Labelled photos from "fp2", an image-classification folder in KeshavRathii/Tomato-leaf-disease-detection-using-ViT. The possible labels are: tomato brown spots, tomato blight leaf, tomato healthy, tomato leaf yellow virus.

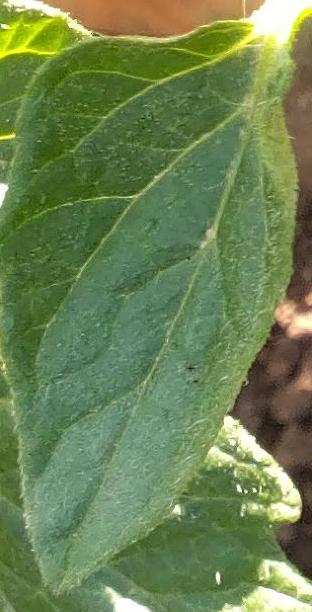
Label: tomato healthy

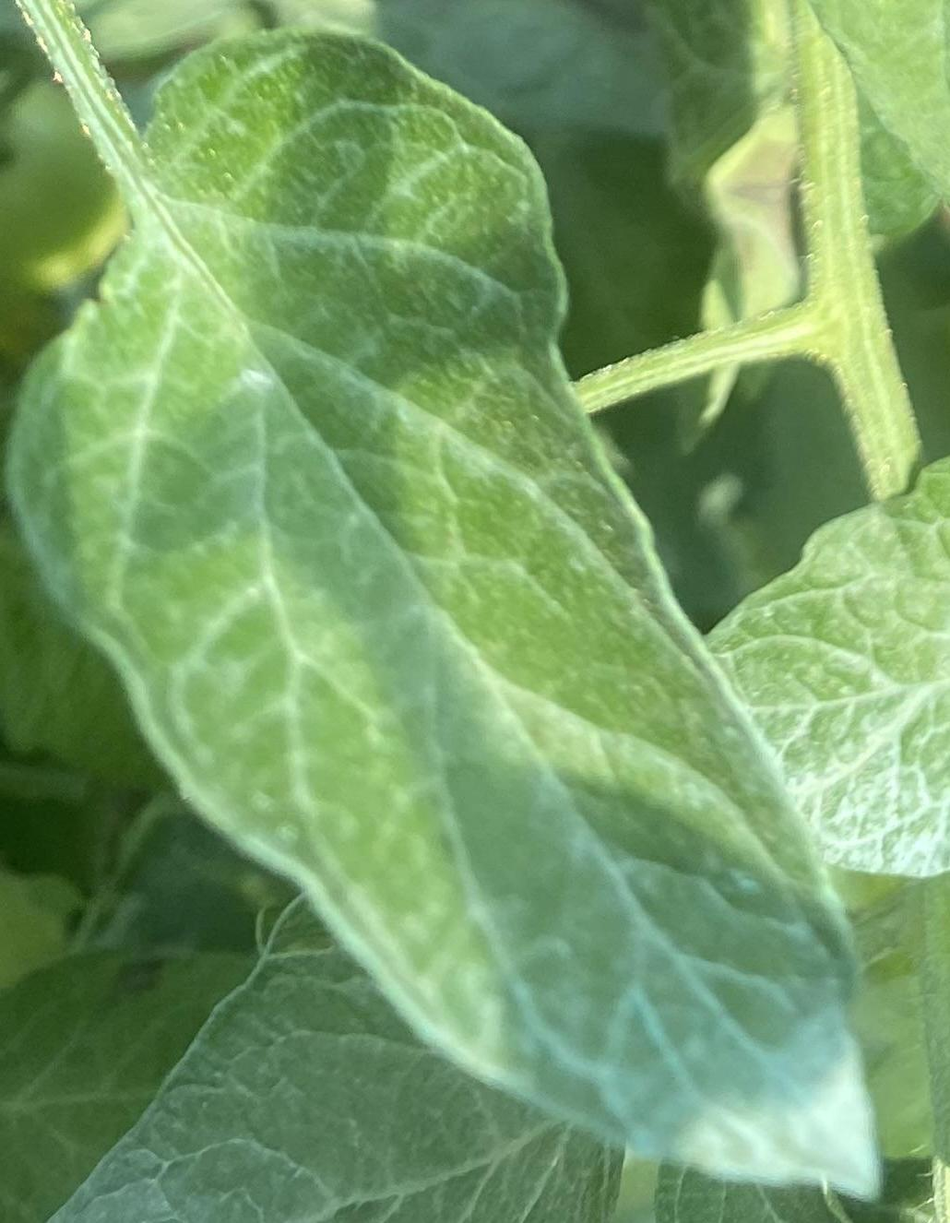
Label: tomato healthy

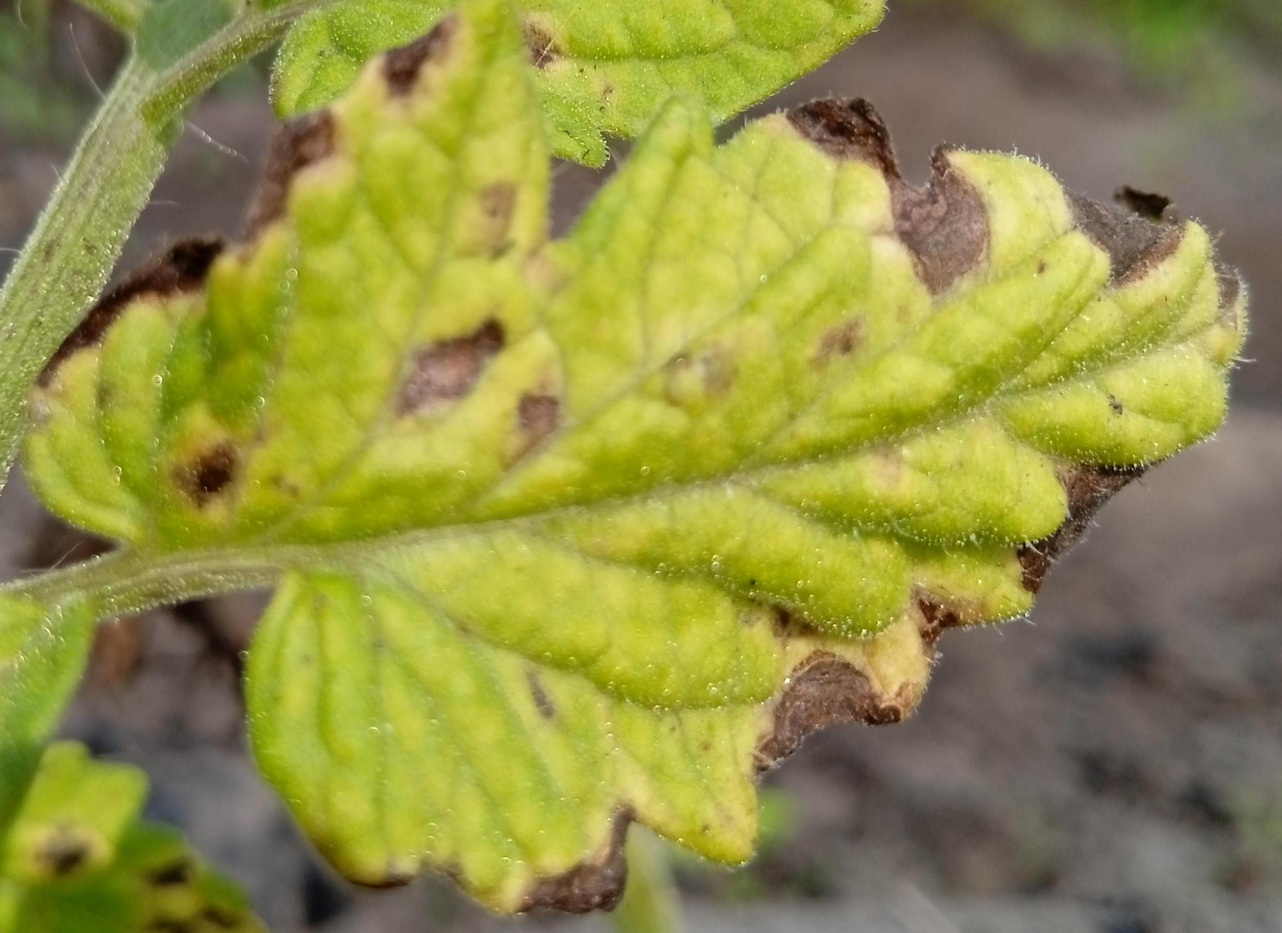
Label: tomato brown spots

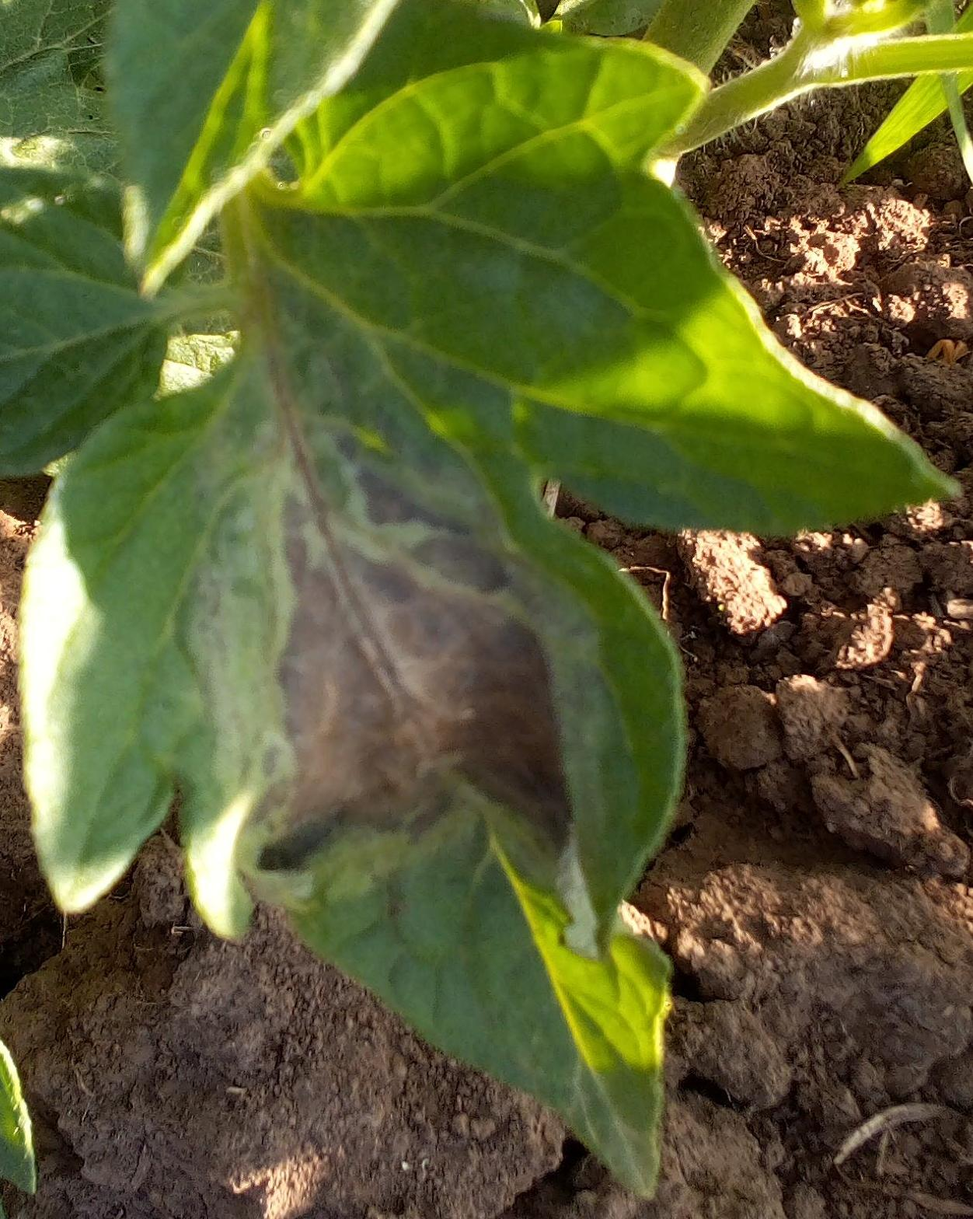
Label: tomato blight leaf

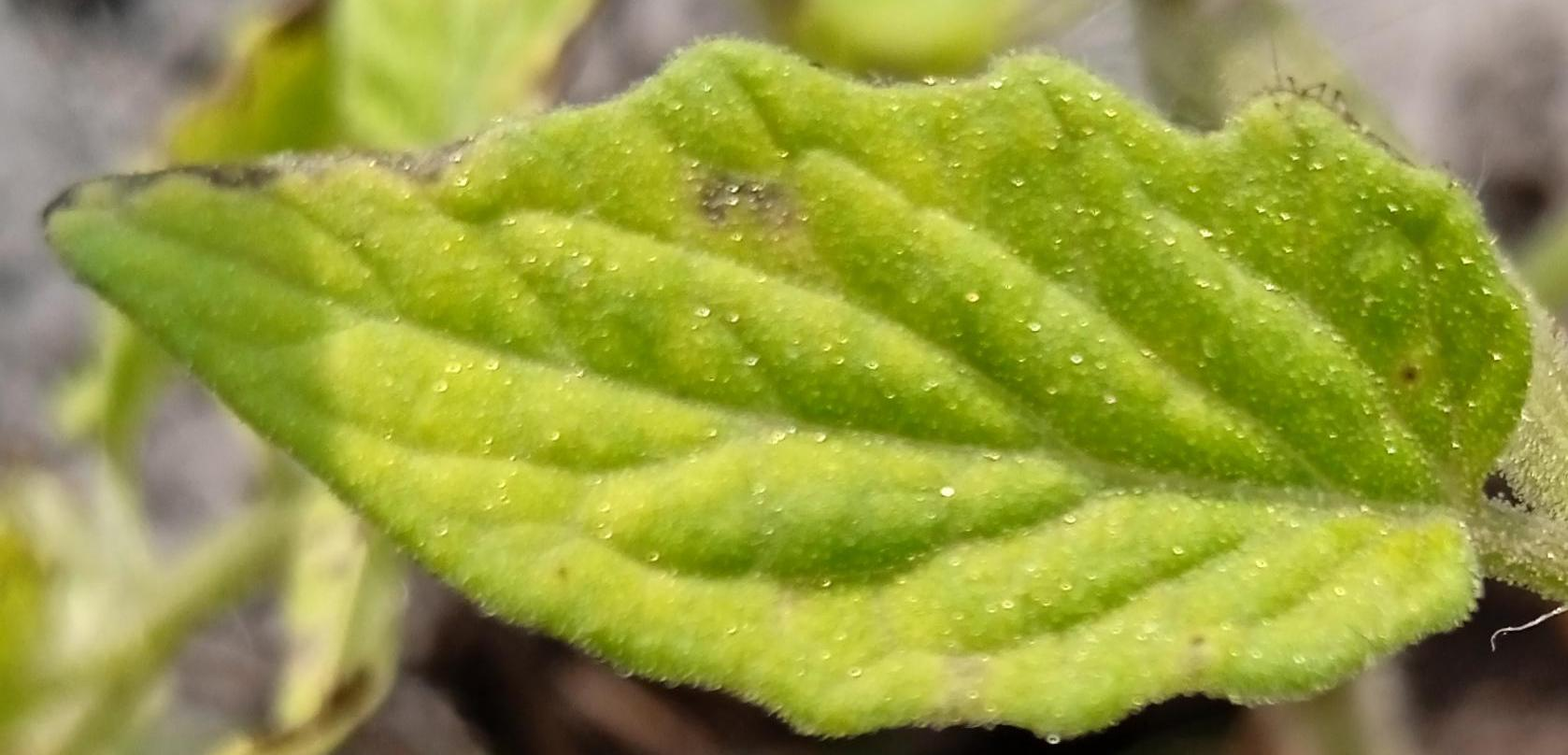
Label: tomato brown spots

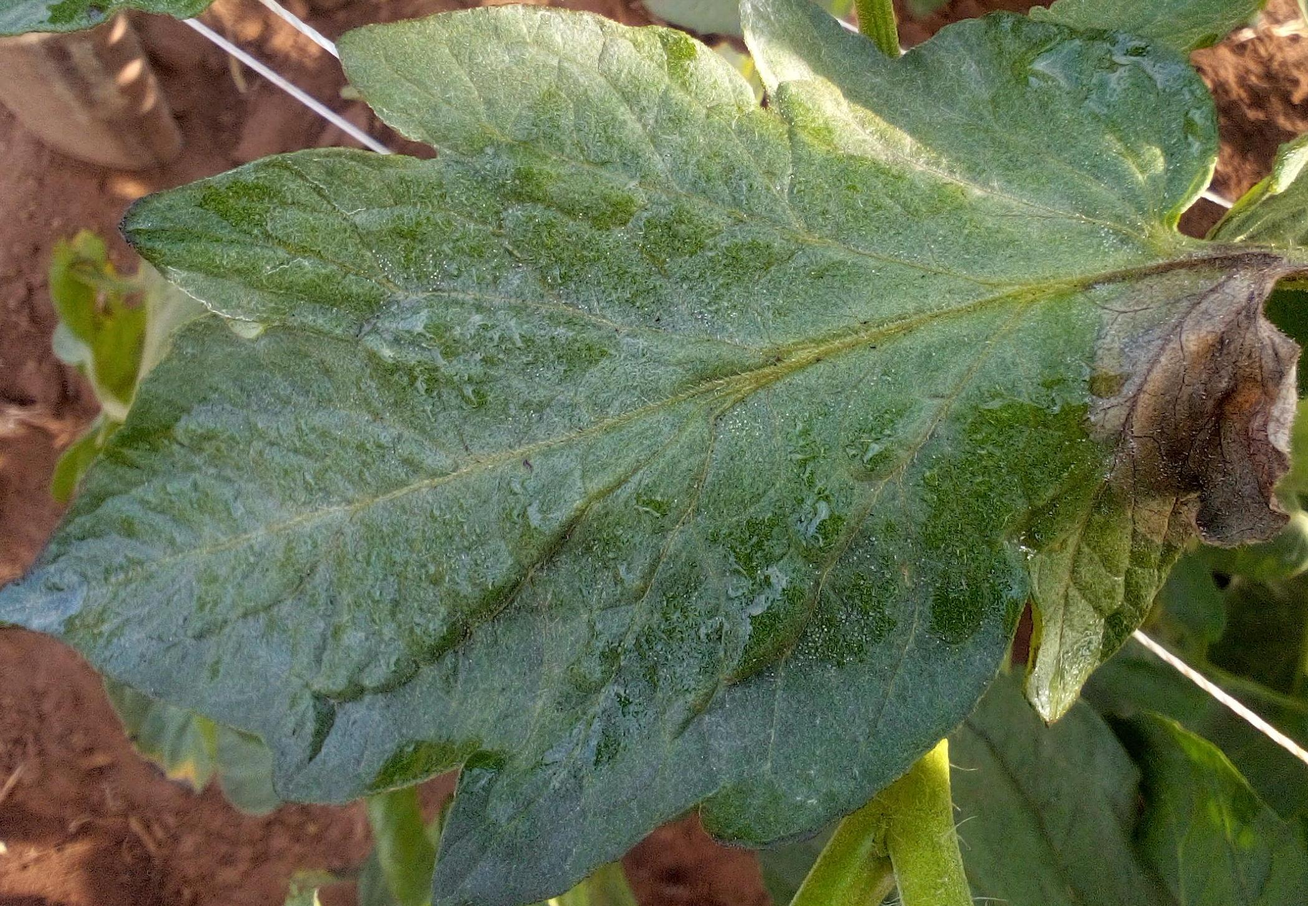
Label: tomato blight leaf
